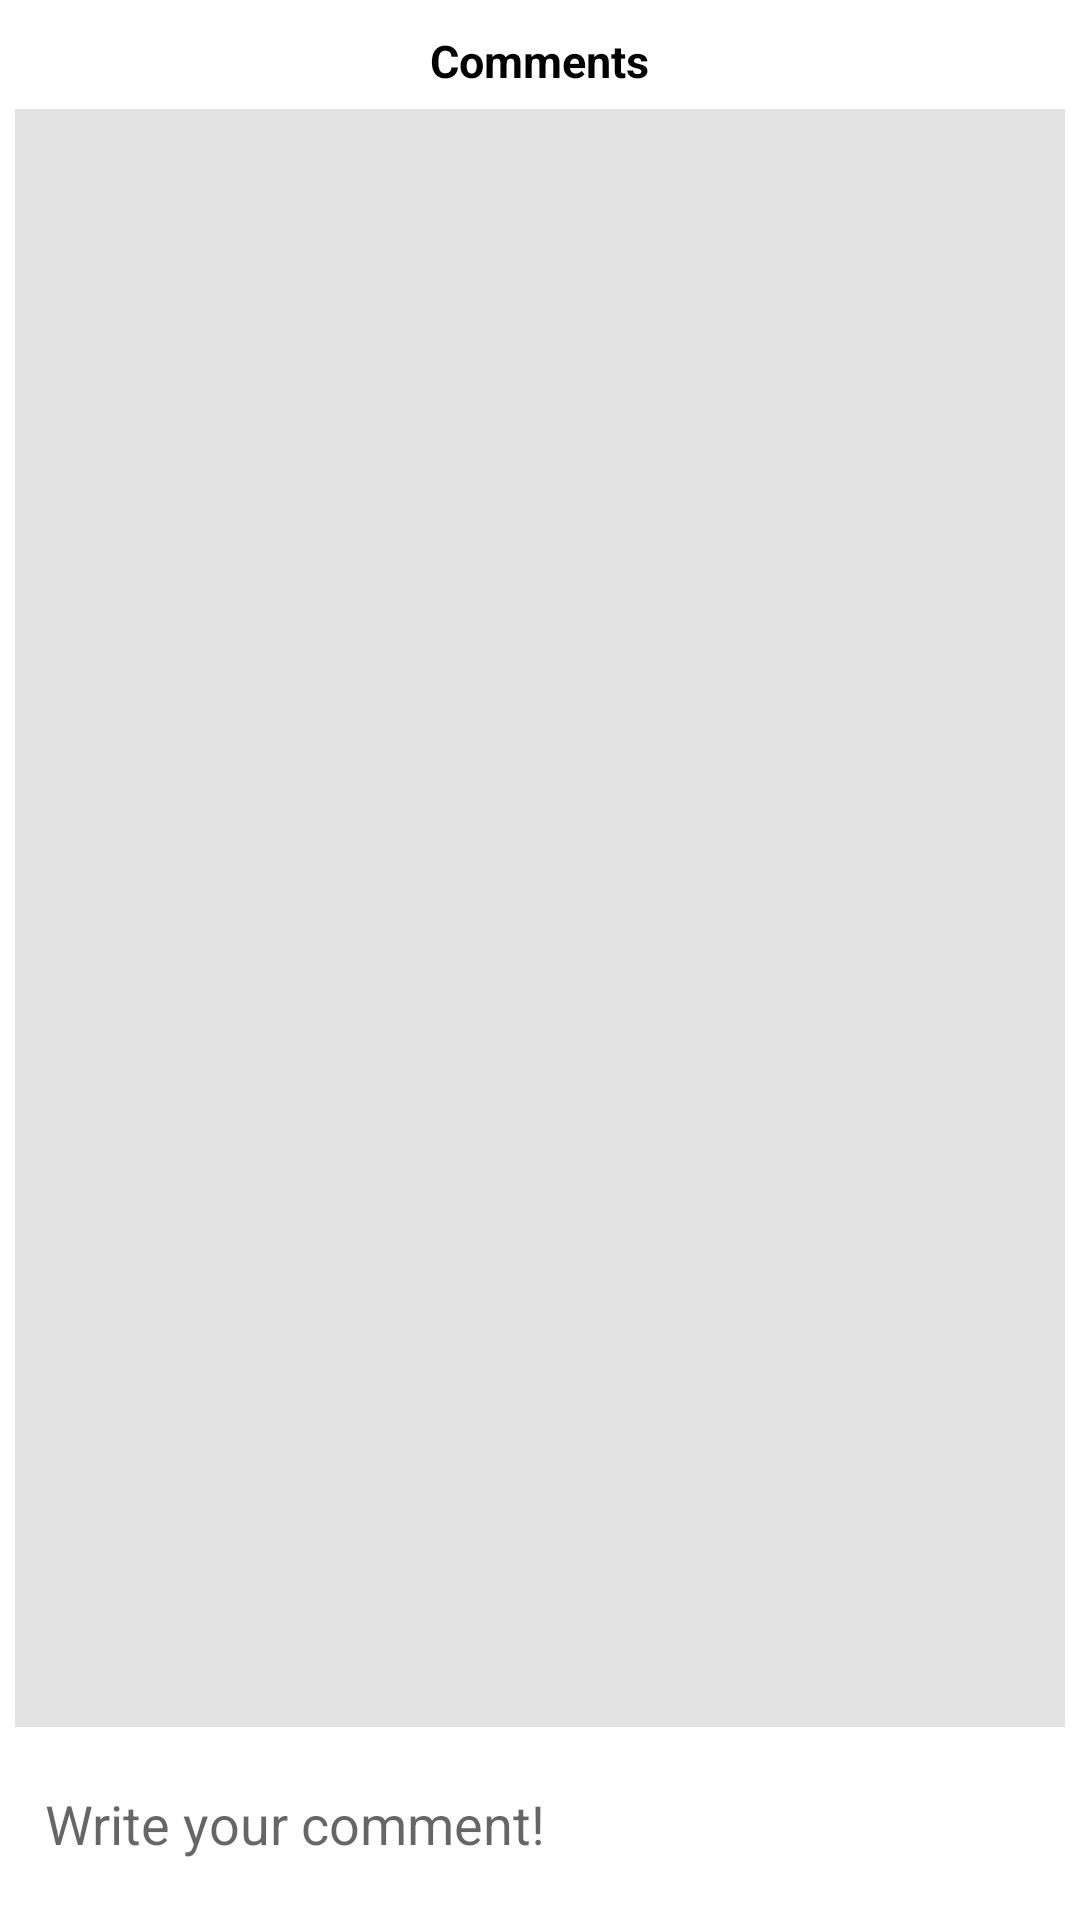

The Android layout XML behind this screen, and the referenced resources:
<!-- AndroidManifest.xml: application theme Theme.ApiDemo -->
<!-- res/layout/activity_comments.xml -->
<?xml version="1.0" encoding="utf-8"?>
<RelativeLayout xmlns:android="http://schemas.android.com/apk/res/android"
    xmlns:app="http://schemas.android.com/apk/res-auto"
    xmlns:tools="http://schemas.android.com/tools"
    android:layout_width="match_parent"
    android:layout_height="match_parent"
    tools:context=".Activities.CommentsActivity">

    <TextView
        android:layout_width="wrap_content"
        android:layout_height="wrap_content"
        android:text="Comments"
        android:id="@+id/commentTitle"
        android:textSize="15dp"
        android:textColor="@color/black"
        android:textStyle="bold"
        android:layout_centerHorizontal="true"
        android:layout_marginTop="10dp"/>

    <androidx.recyclerview.widget.RecyclerView
        android:id="@+id/commentRecyclerView"
        android:layout_width="match_parent"
        android:layout_height="match_parent"
        android:layout_above="@id/commentContent"
        android:layout_below="@+id/commentTitle"
        android:layout_marginStart="5dp"
        android:layout_marginTop="6dp"
        android:layout_marginEnd="5dp"
        android:background="#E3E3E3" />

    <com.google.android.material.textfield.TextInputEditText
        android:id="@+id/commentContent"
        android:layout_width="300dp"
        android:layout_height="wrap_content"
        android:layout_alignParentBottom="true"
        android:layout_marginStart="5dp"
        android:layout_marginTop="10dp"
        android:layout_marginRight="85dp"
        android:layout_marginBottom="10dp"
        android:background="@drawable/edittext_shape"
        android:hint="Write your comment!"
        android:padding="10dp" />

    <ImageView
        android:id="@+id/commentButton"
        android:layout_width="43dp"
        android:layout_height="43dp"
        android:layout_below="@id/commentRecyclerView"
        android:layout_alignParentEnd="true"
        android:layout_marginTop="10dp"
        android:padding="5dp"
        android:layout_marginEnd="25dp"
        android:background="@drawable/round_shape_black"
        android:src="@drawable/ic_round_east_24" />
</RelativeLayout>
<!-- resources referenced by this layout -->
<resources>
  <!-- drawable ic_round_east_24 (drawable) -->
  <vector android:height="24dp" android:tint="#FFFFFF"
      android:viewportHeight="24" android:viewportWidth="24"
      android:width="24dp" xmlns:android="http://schemas.android.com/apk/res/android">
      <path android:fillColor="@android:color/white" android:pathData="M14.29,5.71L14.29,5.71c-0.39,0.39 -0.39,1.02 0,1.41L18.17,11H3c-0.55,0 -1,0.45 -1,1v0c0,0.55 0.45,1 1,1h15.18l-3.88,3.88c-0.39,0.39 -0.39,1.02 0,1.41l0,0c0.39,0.39 1.02,0.39 1.41,0l5.59,-5.59c0.39,-0.39 0.39,-1.02 0,-1.41L15.7,5.71C15.32,5.32 14.68,5.32 14.29,5.71z"/>
  </vector>
  <style name="Theme.ApiDemo" parent="Theme.MaterialComponents.DayNight.DarkActionBar">
          
          <item name="colorPrimary">@color/purple_500</item>
          <item name="colorPrimaryVariant">@color/purple_700</item>
          <item name="colorOnPrimary">@color/white</item>
          
          <item name="colorSecondary">@color/teal_200</item>
          <item name="colorSecondaryVariant">@color/teal_700</item>
          <item name="colorOnSecondary">@color/black</item>
          
          <item name="android:statusBarColor" tools:targetApi="l">?attr/colorPrimaryVariant</item>
          
      </style>
  <!-- not gathered from this repository: default colours our renderer supplied (Android Studio template values) -->
  <color name="purple_500">#FF6200EE</color>
  <color name="purple_700">#FF3700B3</color>
  <color name="teal_200">#FF03DAC5</color>
  <color name="teal_700">#FF018786</color>
  <color name="black">#FF000000</color>
  <color name="white">#FFFFFFFF</color>
</resources>
